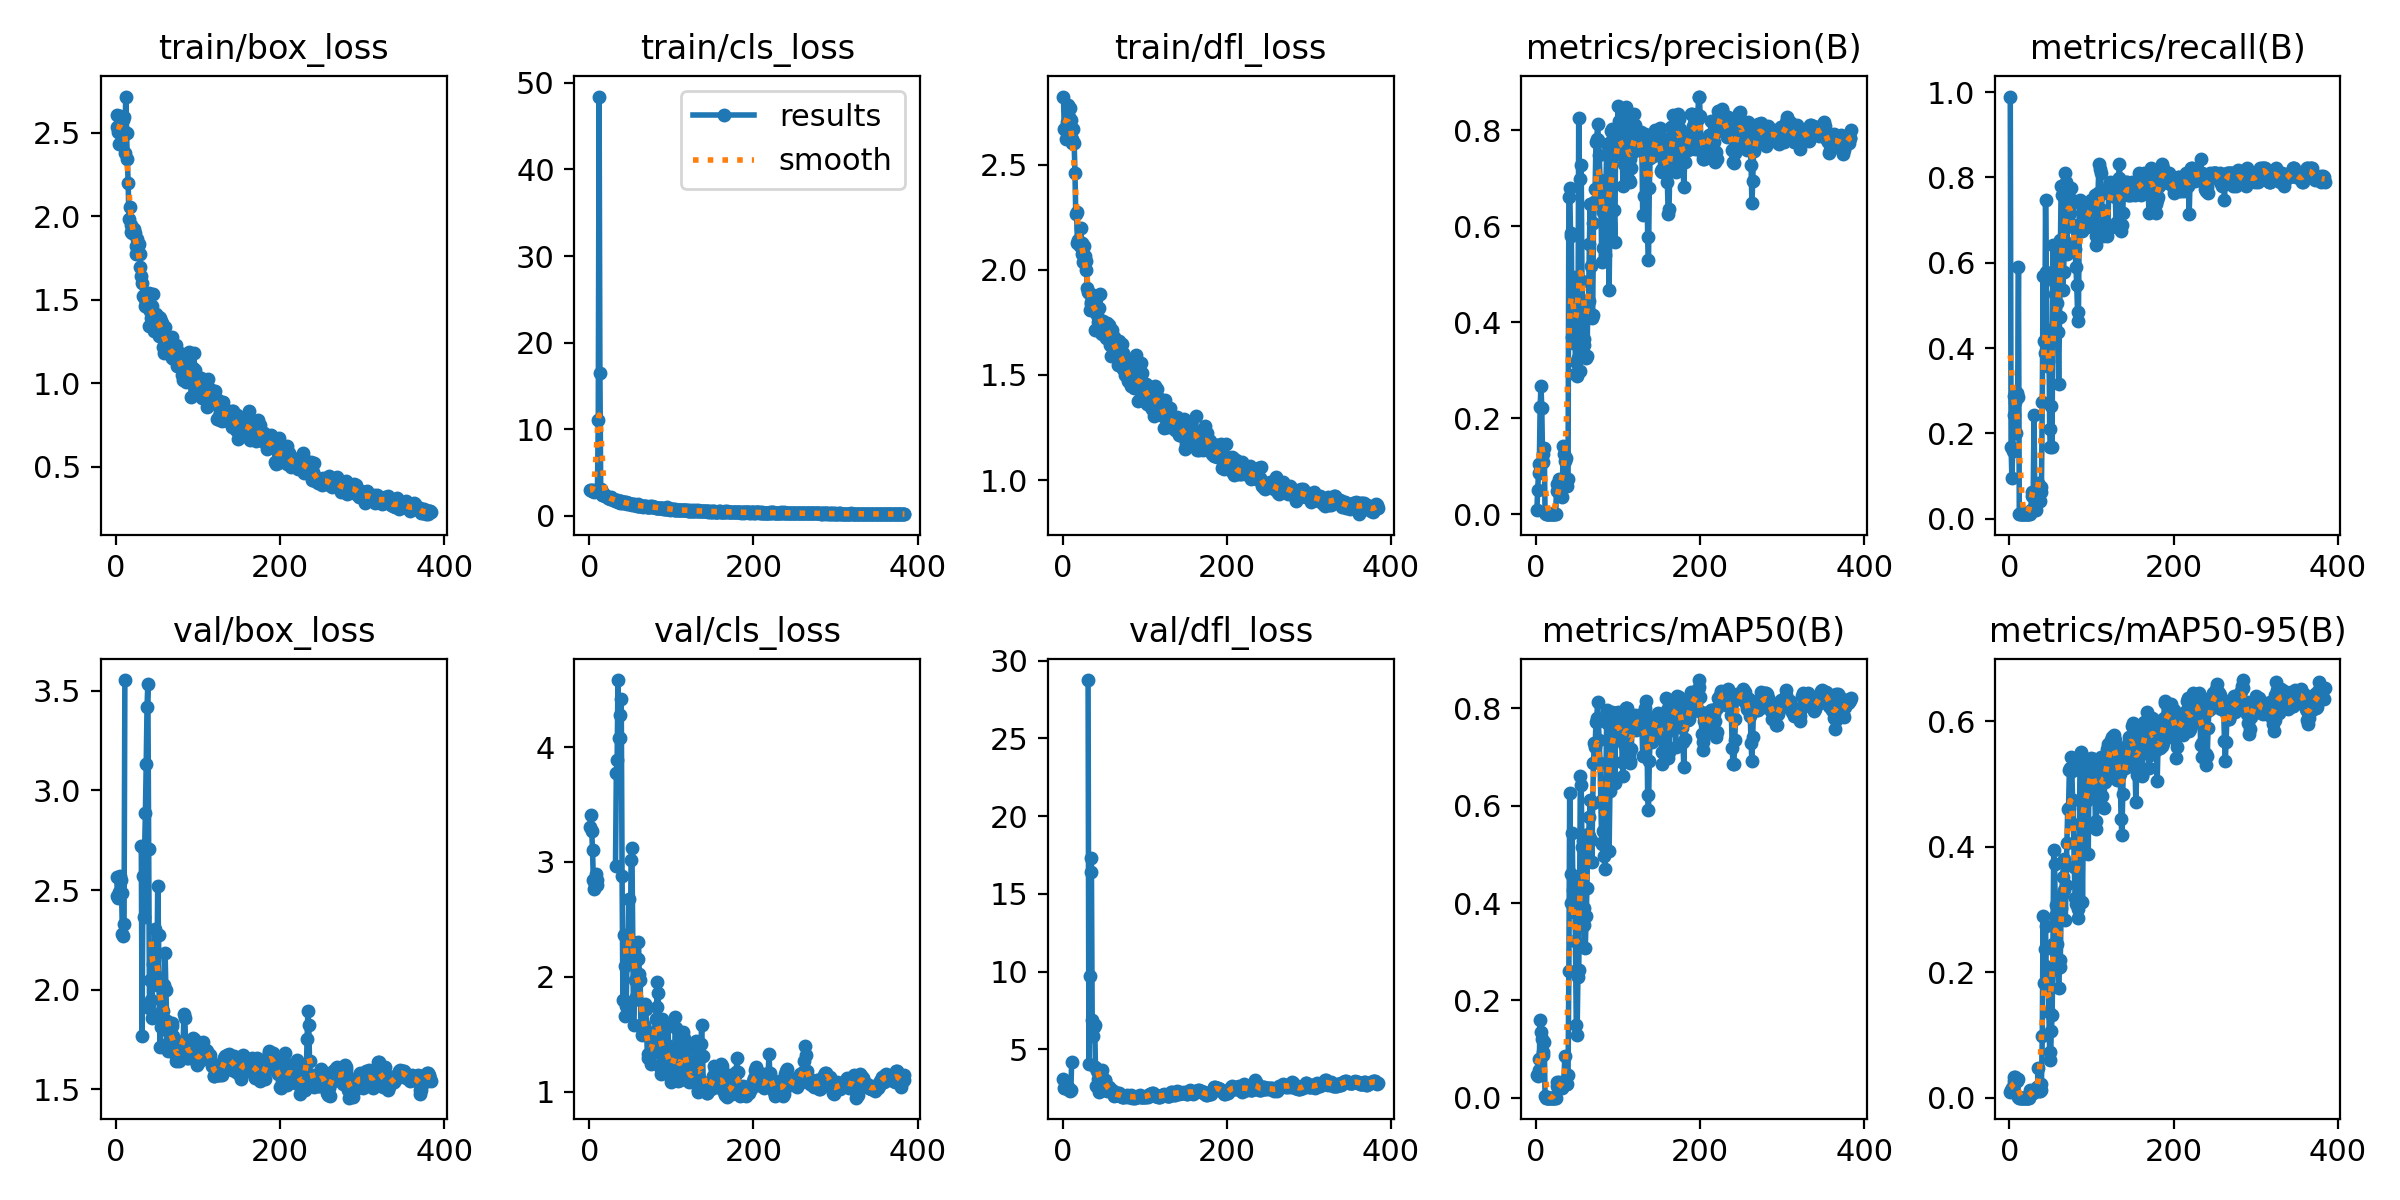

Values plotted in this chart, from the file beside it:
epoch, train/box_loss, train/cls_loss, train/dfl_loss, metrics/precision(B), metrics/recall(B), metrics/mAP50(B), metrics/mAP50-95(B), val/box_loss, val/cls_loss, val/dfl_loss, lr/pg0, lr/pg1, lr/pg2
1, 2.606, 2.996, 2.824, 0.008, 0.9895, 0.0469, 0.00944, 2.567, 3.3, 3.095, 0.00014, 0.00014, 0.00014
2, 2.538, 3.002, 2.668, 0.05051, 0.1684, 0.04435, 0.01151, 2.469, 3.409, 2.538, 0.0003792, 0.0003792, 0.0003792
3, 2.507, 2.909, 2.671, 0.08591, 0.09474, 0.05742, 0.01526, 2.461, 3.271, 2.495, 0.0006175, 0.0006175, 0.0006175
4, 2.437, 2.834, 2.621, 0.1051, 0.1579, 0.07945, 0.01689, 2.492, 3.103, 2.55, 0.0008549, 0.0008549, 0.0008549
5, 2.599, 2.954, 2.704, 0.2238, 0.2421, 0.1588, 0.03357, 2.568, 2.841, 2.572, 0.001091, 0.001091, 0.001091
6, 2.559, 2.756, 2.785, 0.2668, 0.2872, 0.1342, 0.02685, 2.551, 2.763, 2.554, 0.001327, 0.001327, 0.001327
7, 2.472, 2.873, 2.683, 0.2206, 0.2737, 0.1211, 0.03294, 2.485, 2.797, 2.517, 0.001561, 0.001561, 0.001561
8, 2.537, 2.988, 2.727, 0.109, 0.2, 0.08737, 0.02649, 2.277, 2.89, 2.359, 0.001795, 0.001795, 0.001795
9, 2.58, 2.946, 2.767, 0.1245, 0.2947, 0.09417, 0.02667, 2.268, 2.839, 2.349, 0.001968, 0.001968, 0.001968
10, 2.599, 3.016, 2.711, 0.1378, 0.2842, 0.1138, 0.02944, 2.331, 2.795, 2.395, 0.001964, 0.001964, 0.001964
11, 2.381, 11.04, 2.603, 0.00261, 0.5895, 0.00285, 0.00077, 3.554, inf, 4.182, 0.00196, 0.00196, 0.00196
12, 2.718, 48.42, 2.622, 4e-05, 0.01053, 2e-05, 0, nan, nan, nan, 0.001956, 0.001956, 0.001956
13, 2.503, 16.51, 2.669, 4e-05, 0.01053, 2e-05, 0, nan, nan, nan, 0.001953, 0.001953, 0.001953
14, 2.345, 3.039, 2.604, 4e-05, 0.01053, 2e-05, 0, nan, nan, nan, 0.001948, 0.001948, 0.001948
15, 2.198, 2.559, 2.462, 4e-05, 0.01053, 2e-05, 0, nan, nan, nan, 0.001945, 0.001945, 0.001945
16, 1.984, 2.414, 2.264, 4e-05, 0.01053, 2e-05, 0, nan, nan, nan, 0.001941, 0.001941, 0.001941
17, 2.054, 2.442, 2.275, 4e-05, 0.01053, 2e-05, 0, nan, nan, nan, 0.001937, 0.001937, 0.001937
18, 1.909, 2.522, 2.127, 4e-05, 0.01053, 2e-05, 0, nan, nan, nan, 0.001933, 0.001933, 0.001933
19, 1.946, 2.335, 2.141, 4e-05, 0.01053, 2e-05, 0, nan, nan, nan, 0.001929, 0.001929, 0.001929
20, 1.898, 2.244, 2.133, 4e-05, 0.01053, 2e-05, 0, nan, nan, nan, 0.001925, 0.001925, 0.001925
21, 1.918, 2.228, 2.115, 4e-05, 0.01053, 2e-05, 0, nan, nan, nan, 0.001921, 0.001921, 0.001921
22, 1.922, 2.153, 2.198, 4e-05, 0.01053, 2e-05, 0, nan, nan, nan, 0.001917, 0.001917, 0.001917
23, 1.901, 2.047, 2.128, 4e-05, 0.01053, 2e-05, 0, nan, nan, nan, 0.001913, 0.001913, 0.001913
24, 1.821, 2.094, 2.075, 4e-05, 0.01053, 2e-05, 0, nan, nan, nan, 0.001909, 0.001909, 0.001909
25, 1.774, 1.927, 2.038, 0.0625, 0.01053, 0.03189, 0.01276, nan, nan, nan, 0.001905, 0.001905, 0.001905
26, 1.865, 1.992, 2.113, 0.04762, 0.02105, 0.02401, 0.00835, nan, nan, nan, 0.001901, 0.001901, 0.001901
27, 1.821, 2.126, 2.066, 0.06201, 0.05263, 0.0204, 0.00721, nan, nan, nan, 0.001897, 0.001897, 0.001897
28, 1.834, 1.962, 2.043, 0.07233, 0.06316, 0.03123, 0.0084, nan, nan, nan, 0.001893, 0.001893, 0.001893
29, 1.775, 1.91, 1.998, 0.04536, 0.06316, 0.02233, 0.00777, nan, nan, nan, 0.001889, 0.001889, 0.001889
30, 1.694, 1.804, 1.914, 0.0499, 0.2421, 0.02845, 0.01172, nan, nan, nan, 0.001885, 0.001885, 0.001885
31, 1.641, 1.733, 1.893, 0.05822, 0.03158, 0.02322, 0.01135, 2.723, nan, 28.76, 0.001881, 0.001881, 0.001881
32, 1.601, 1.831, 1.89, 0.03509, 0.02105, 0.01982, 0.00991, 1.765, 2.966, 4.071, 0.001877, 0.001877, 0.001877
33, 1.526, 1.698, 1.809, 0.1411, 0.04211, 0.02817, 0.01259, 2.568, 3.776, 9.725, 0.001873, 0.001873, 0.001873
34, 1.515, 1.798, 1.836, 0.126, 0.04211, 0.03178, 0.01625, 2.363, 3.887, 16.39, 0.001869, 0.001869, 0.001869
35, 1.504, 1.639, 1.846, 0.1118, 0.08421, 0.08527, 0.04678, 2.695, 4.583, 17.31, 0.001865, 0.001865, 0.001865
36, 1.463, 1.614, 1.81, 0.1171, 0.04211, 0.02809, 0.01132, 2.886, 4.08, 6.897, 0.001861, 0.001861, 0.001861
37, 1.522, 1.717, 1.88, 0.06202, 0.04211, 0.03058, 0.01086, 3.131, 4.077, 5.862, 0.001857, 0.001857, 0.001857
38, 1.455, 1.507, 1.821, 0.05901, 0.06316, 0.02809, 0.01148, 3.418, 4.277, 6.45, 0.001853, 0.001853, 0.001853
39, 1.46, 1.728, 1.833, 0.07308, 0.07368, 0.04664, 0.02257, 3.535, 4.418, 6.585, 0.00185, 0.00185, 0.00185
40, 1.344, 1.473, 1.715, 0.6611, 0.2737, 0.2608, 0.09751, 2.705, 2.88, 3.858, 0.001846, 0.001846, 0.001846
41, 1.54, 1.607, 1.861, 0.68, 0.5684, 0.6267, 0.2899, 1.907, 1.797, 2.644, 0.001842, 0.001842, 0.001842
42, 1.435, 1.464, 1.784, 0.5856, 0.4164, 0.3997, 0.1824, 2.046, 2.366, 3.597, 0.001838, 0.001838, 0.001838
43, 1.393, 1.531, 1.754, 0.5806, 0.3895, 0.4602, 0.2371, 1.949, 2.096, 3.08, 0.001834, 0.001834, 0.001834
44, 1.462, 1.548, 1.82, 0.3693, 0.7474, 0.5446, 0.2729, 1.856, 1.657, 2.281, 0.00183, 0.00183, 0.00183
45, 1.536, 1.556, 1.884, 0.3574, 0.5789, 0.4263, 0.1855, 2.128, 1.746, 2.992, 0.001826, 0.001826, 0.001826
46, 1.314, 1.41, 1.713, 0.4429, 0.3579, 0.3817, 0.1828, 2.189, 2.154, 3.36, 0.001822, 0.001822, 0.001822
47, 1.355, 1.421, 1.702, 0.4934, 0.3684, 0.437, 0.2086, 2.15, 2.156, 3.334, 0.001818, 0.001818, 0.001818
48, 1.339, 1.429, 1.696, 0.2911, 0.4421, 0.3216, 0.1372, 2.307, 2.673, 3.654, 0.001814, 0.001814, 0.001814
49, 1.416, 1.346, 1.756, 0.3179, 0.2105, 0.1503, 0.07207, 2.071, 2.244, 2.934, 0.00181, 0.00181, 0.00181
50, 1.357, 1.342, 1.731, 0.2882, 0.1684, 0.1291, 0.06048, 2.023, 2.227, 2.752, 0.001806, 0.001806, 0.001806
51, 1.359, 1.343, 1.734, 0.3264, 0.2632, 0.2479, 0.1059, 2.52, 3.019, 3.024, 0.001802, 0.001802, 0.001802
52, 1.395, 1.296, 1.746, 0.8251, 0.1684, 0.2614, 0.1316, 2.277, 3.122, 3.063, 0.001798, 0.001798, 0.001798
53, 1.282, 1.325, 1.675, 0.298, 0.6421, 0.4013, 0.2454, 1.877, 2.306, 2.506, 0.001794, 0.001794, 0.001794
54, 1.392, 1.326, 1.75, 0.6975, 0.5579, 0.6619, 0.3953, 1.712, 1.579, 2.302, 0.00179, 0.00179, 0.00179
55, 1.375, 1.262, 1.726, 0.7272, 0.5263, 0.6431, 0.3717, 1.812, 1.796, 2.499, 0.001786, 0.001786, 0.001786
56, 1.361, 1.24, 1.739, 0.485, 0.4316, 0.5145, 0.2888, 1.845, 1.973, 2.572, 0.001782, 0.001782, 0.001782
57, 1.278, 1.222, 1.666, 0.4116, 0.6421, 0.5283, 0.3067, 1.804, 1.821, 2.404, 0.001778, 0.001778, 0.001778
58, 1.219, 1.114, 1.642, 0.3517, 0.5053, 0.39, 0.2452, 1.892, 1.941, 2.371, 0.001774, 0.001774, 0.001774
59, 1.18, 1.184, 1.588, 0.3658, 0.4371, 0.3555, 0.206, 2.022, 2.151, 2.41, 0.00177, 0.00177, 0.00177
60, 1.339, 1.322, 1.715, 0.4443, 0.3158, 0.3083, 0.1742, 2.185, 2.305, 2.404, 0.001766, 0.001766, 0.001766
... 324 more rows
